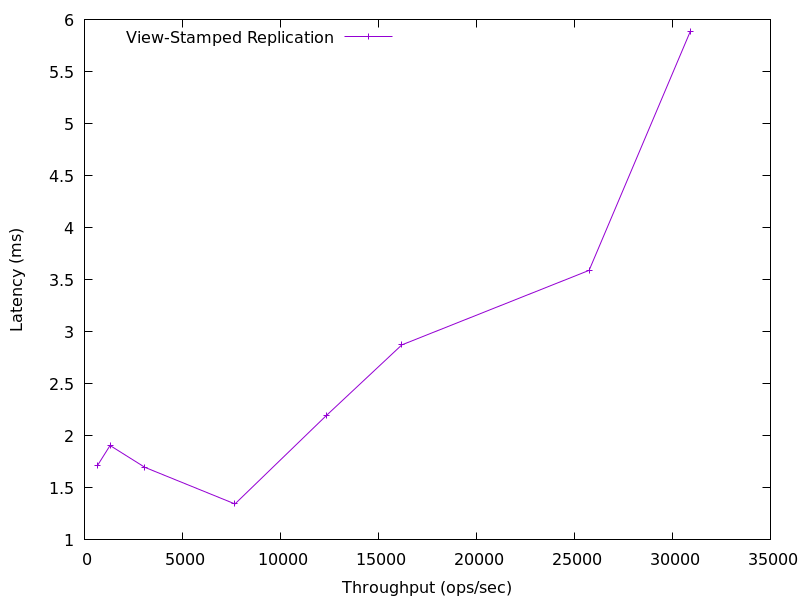

Data behind this chart, as committed beside it:
658.1512086268435, 1.7127620000000001
1305, 1.907
3086, 1.697
7679, 1.345
12328, 2.192
16195, 2.874
25747, 3.59
30911, 5.886
